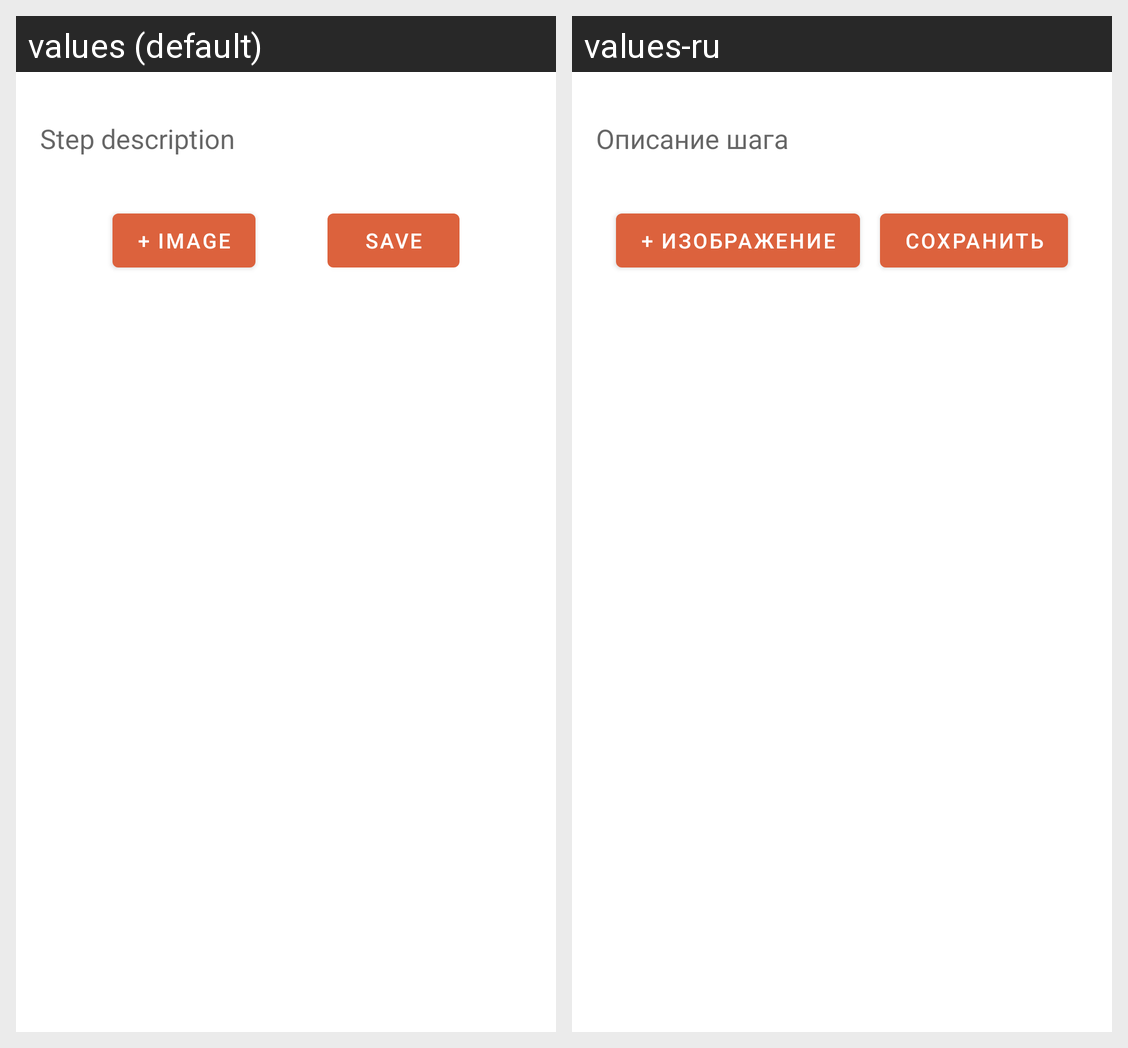

Strings drawn on this Android screen and how each of the app's shown locales translates them:
Android screen res/layout/fragment_new_step.xml rendered under 2 locales, left to right: values (default), values-ru. Device: Nexus 5 (rendered at 1080×1920; each locale shown at half size, 540×960, under a caption strip naming it); theme Theme.NeRecipe.
Strings drawn on this screen, with the default value and each locale's value (text and hints the layout hard-codes, and strings that could not be matched under every locale, appear in the picture but are not listed):

step_description
  values: Step description
  values-ru: Описание шага

save
  values: Save
  values-ru: Сохранить

add_image
  values: + Image
  values-ru: + Изображение
